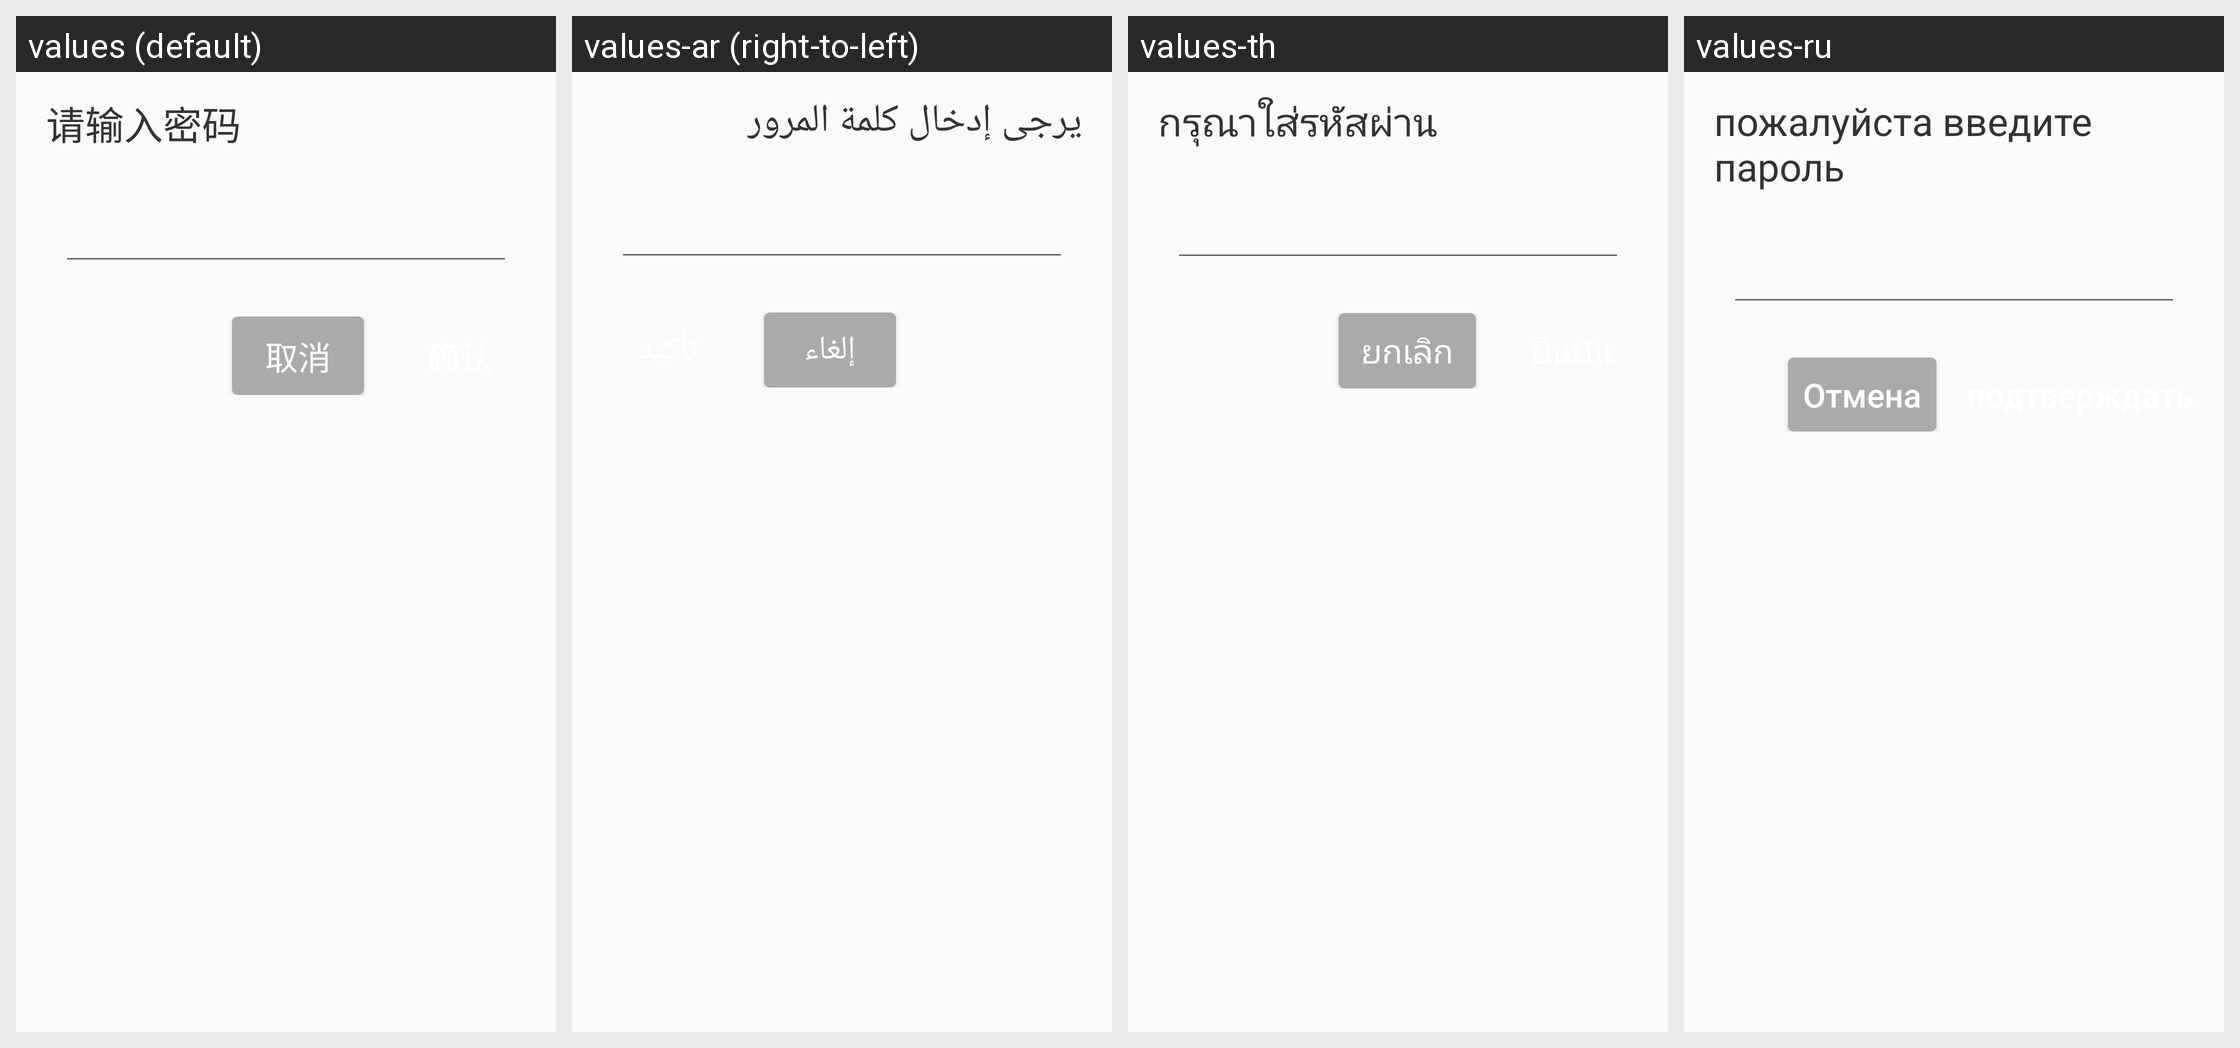

Here is an Android app screen in its default locale and in the app's own translations. Write out the translated-string differences for the strings that appear on this screen.
Android screen res/layout/layout_input_setting_password.xml rendered under 4 locales, left to right: values (default), values-ar (right-to-left), values-th, values-ru. Device: Nexus 5 (rendered at 1080×1920; each locale shown at half size, 540×960, under a caption strip naming it); theme Theme.DeligoRobot.
Other locales in the repository, not shown: values-de, values-en, values-es, values-fr, values-hu, values-ja, values-ko, values-nl, values-pl, values-pt, values-sk, values-vi, values-zh-rHK.
Strings drawn on this screen, with the default value and each locale's value (text and hints the layout hard-codes, and strings that could not be matched under every locale, appear in the picture but are not listed):

text_please_input_password
  values: 请输入密码
  values-ar: يرجى إدخال كلمة المرور
  values-th: กรุณาใส่รหัสผ่าน
  values-ru: пожалуйста введите пароль

text_cancel
  values: 取消
  values-ar: إلغاء
  values-th: ยกเลิก
  values-ru: Отмена
